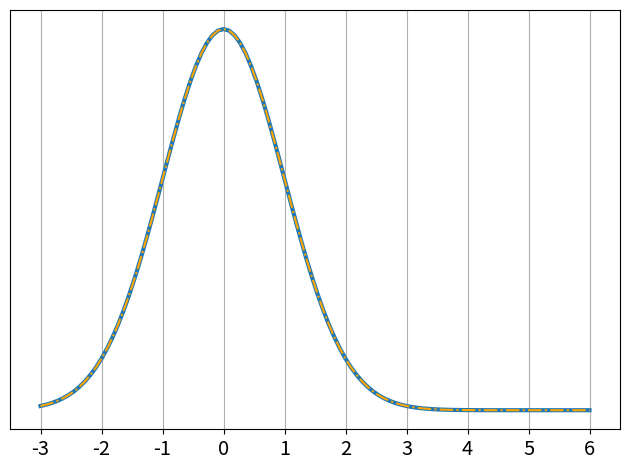
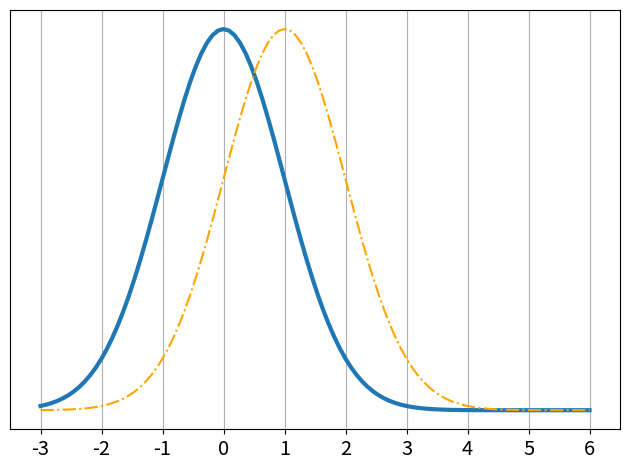
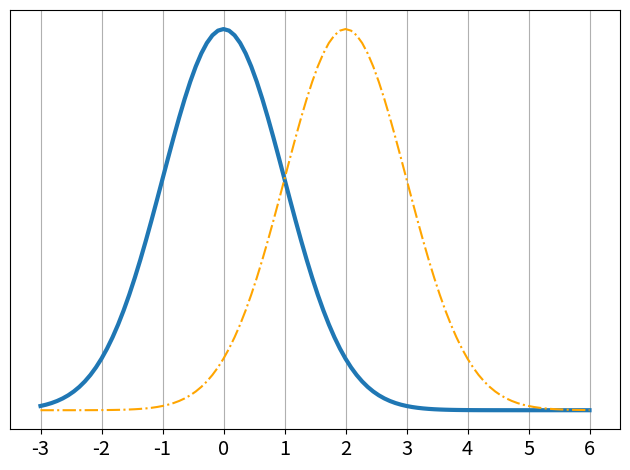
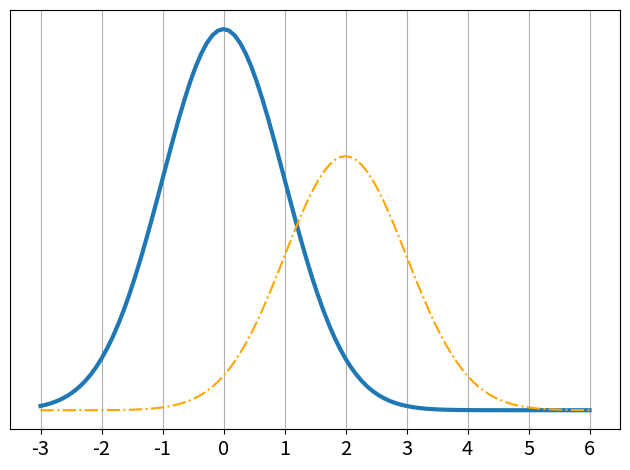
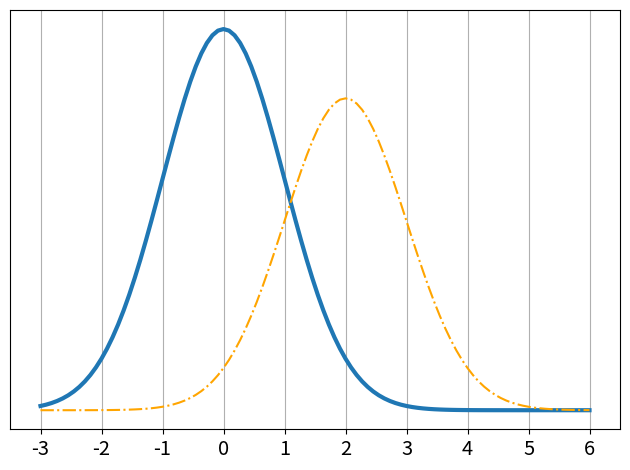
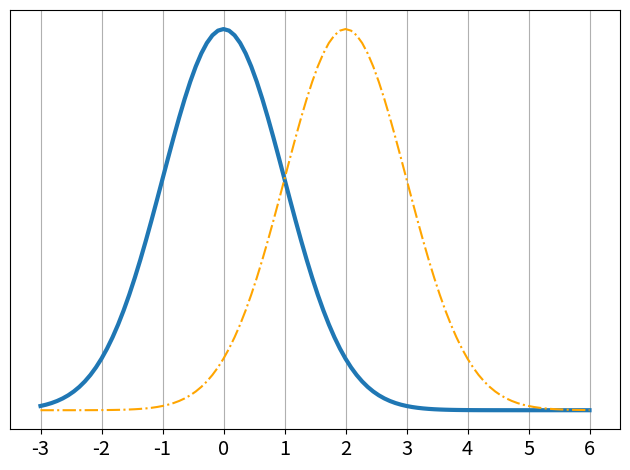

Recreate these plots in Python, in order.
import os, sys
import numpy as np
import pandas as pd
import matplotlib.pyplot as plt
import scipy.stats as stats

# 1. Class separation
# Dataset parameters
separation = [0, 1, 2]

# Negative class
mu0 = 0
variance = 1
sigma = np.sqrt(variance)
X = np.linspace(mu0 - 3*sigma, 3 + 3*sigma, 100)

negativeClass = stats.norm.pdf(X, 0, 1.0)

for i, s in enumerate(separation):
    fig, ax = plt.subplots(1, 1)
    ax.plot(X, negativeClass, linewidth=3.0)

    positiveClass = stats.norm.pdf(X, s, 1.0)
    ax.plot(
        X, positiveClass, color="orange", linestyle="-."
    )
    plt.xticks(np.arange(-4, 7, 1), fontsize='x-large')
    plt.xlim((-3.5, 6.5))
    plt.yticks([])
    ax.grid(visible=True, which='major', axis='x')
    plt.tight_layout()
    fig.savefig(f"class_sep{s}.png", format="png")

# 2. Class imbalance
imbalances = [40, 45, 50]

for i, imba in enumerate(imbalances):
    fig, ax = plt.subplots(1, 1)
    negativeClass = stats.norm.pdf(X, 0, 1.0)*(1-imba/100)
    ax.plot(X, negativeClass, linewidth=3.0)

    positiveClass = stats.norm.pdf(X, 2.0, 1.0)*(imba/100)
    ax.plot(
        X, positiveClass, color="orange", linestyle="-."
    )
    plt.xticks(np.arange(-4, 7, 1), fontsize='x-large')
    plt.xlim((-3.5, 6.5))
    plt.yticks([])
    ax.grid(visible=True, which='major', axis='x')
    plt.tight_layout()
    fig.savefig(f"class_imbalance{imba}.png", format="png")

sys.exit()
